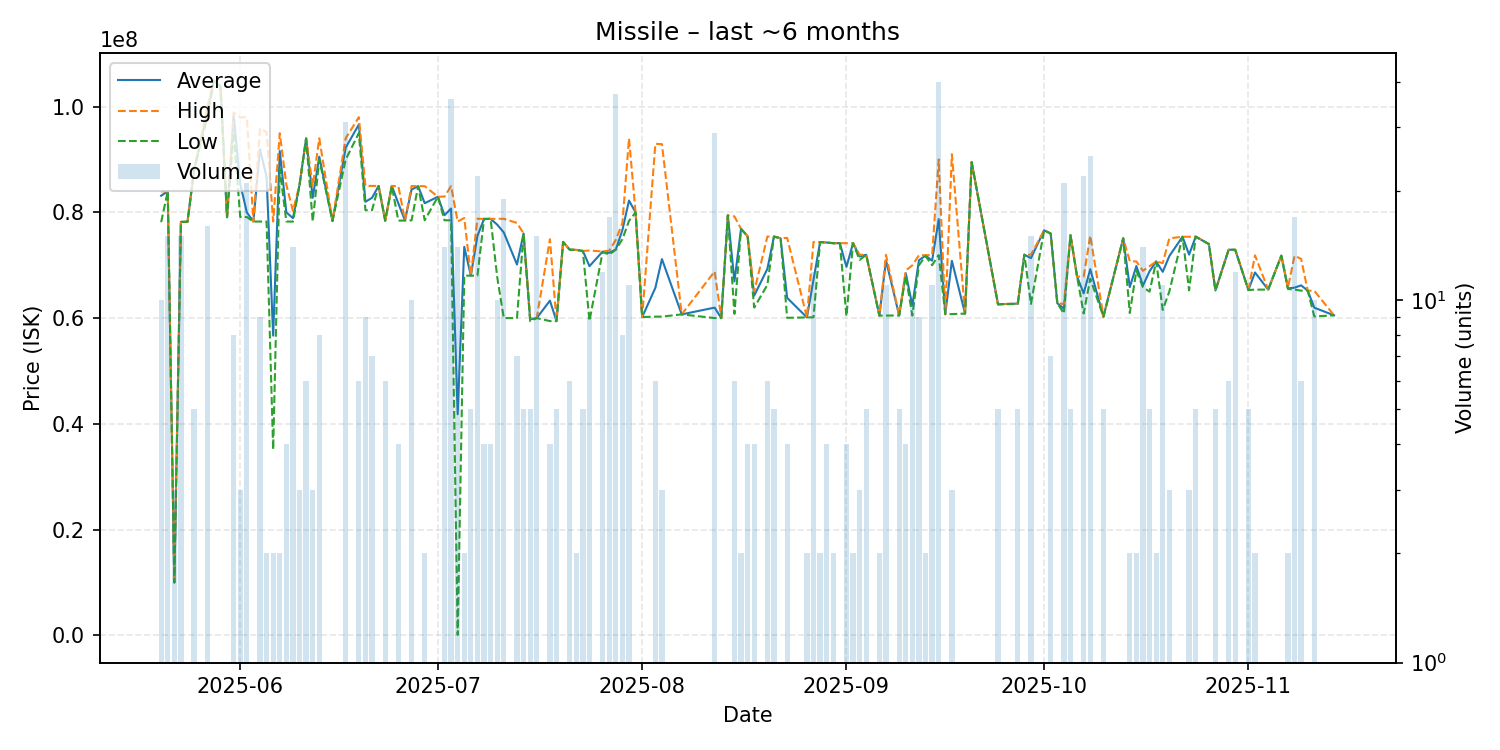

Source data for this figure (header and first rows):
date, average, highest, lowest, order_count, volume
2025-05-20, 83144000, 83960000, 78140000, 9, 10
2025-05-21, 83979333, 83985000, 83970000, 4, 15
2025-05-22, 9989000, 9989000, 9989000, 2, 3
2025-05-23, 78208000, 78210000, 78200000, 2, 15
2025-05-24, 78210000, 78210000, 78210000, 1, 1
2025-05-25, 88000000, 88000000, 88000000, 2, 5
2025-05-27, 98823125, 99900000, 97990000, 5, 16
2025-05-28, 104900000, 104900000, 104900000, 1, 1
2025-05-29, 103800000, 103800000, 103800000, 1, 1
2025-05-30, 79070000, 79070000, 79070000, 1, 1
2025-05-31, 98390000, 98860000, 95100000, 8, 8
2025-06-01, 85403333, 97990000, 79110000, 3, 3
2025-06-02, 79994762, 97990000, 79110000, 5, 21
2025-06-03, 78260000, 78260000, 78260000, 1, 1
2025-06-04, 91937778, 95850000, 78265000, 5, 9
2025-06-05, 86715000, 95170000, 78260000, 2, 2
2025-06-06, 56685000, 78260000, 35110000, 2, 2
2025-06-07, 91600000, 94970000, 88230000, 2, 2
2025-06-08, 80000000, 85220000, 78260000, 4, 4
2025-06-09, 78897857, 80270000, 78250000, 8, 14
2025-06-10, 85196667, 85200000, 85190000, 2, 3
2025-06-11, 93978333, 93990000, 93970000, 5, 6
2025-06-12, 82756667, 85000000, 78270000, 3, 3
2025-06-13, 90533750, 94000000, 89985000, 6, 8
2025-06-15, 78360000, 78360000, 78360000, 1, 1
2025-06-17, 92211290, 94000000, 89970000, 14, 31
2025-06-19, 96608333, 98000000, 94990000, 6, 6
2025-06-20, 82002222, 85000000, 80410000, 4, 9
2025-06-21, 82742857, 85000000, 80410000, 5, 7
2025-06-22, 85000000, 85000000, 85000000, 1, 1
2025-06-23, 78413333, 78420000, 78410000, 3, 6
2025-06-24, 85000000, 85000000, 85000000, 1, 1
2025-06-25, 81690000, 84945000, 78435000, 4, 4
2025-06-26, 78460000, 78460000, 78460000, 1, 1
2025-06-27, 84317000, 84970000, 78480000, 4, 10
2025-06-28, 84950000, 84950000, 84950000, 1, 1
2025-06-29, 81725000, 84950000, 78500000, 2, 2
2025-07-01, 82950000, 82950000, 82950000, 1, 1
2025-07-02, 79455000, 82980000, 78500000, 9, 14
2025-07-03, 80730556, 84955000, 78490000, 13, 36
2025-07-04, 41804999, 78260000, 78330, 5, 14
2025-07-05, 73475000, 78930000, 68020000, 2, 2
2025-07-06, 68032000, 68040000, 68030000, 2, 5
2025-07-07, 75546364, 78800000, 68030000, 8, 22
2025-07-08, 78760000, 78760000, 78760000, 2, 4
2025-07-09, 78767500, 78770000, 78760000, 2, 4
2025-07-10, 77673000, 78770000, 67760000, 5, 10
2025-07-11, 76192632, 78780000, 60000000, 6, 19
2025-07-13, 70128571, 77995000, 60000000, 6, 7
2025-07-14, 75998000, 76000000, 75990000, 2, 5
2025-07-15, 59772000, 60010000, 59420000, 3, 5
2025-07-16, 60000000, 60000000, 60000000, 2, 15
2025-07-18, 63300000, 74910000, 59430000, 2, 4
2025-07-19, 59424000, 59430000, 59420000, 2, 5
2025-07-20, 74400000, 74400000, 74400000, 1, 1
2025-07-21, 72943333, 72950000, 72940000, 2, 6
2025-07-22, 72895000, 72900000, 72890000, 2, 2
2025-07-23, 72694000, 72700000, 72685000, 3, 5
2025-07-24, 69816667, 72780000, 59460000, 5, 9
2025-07-26, 72583333, 72600000, 72500000, 2, 12
... 81 more rows
